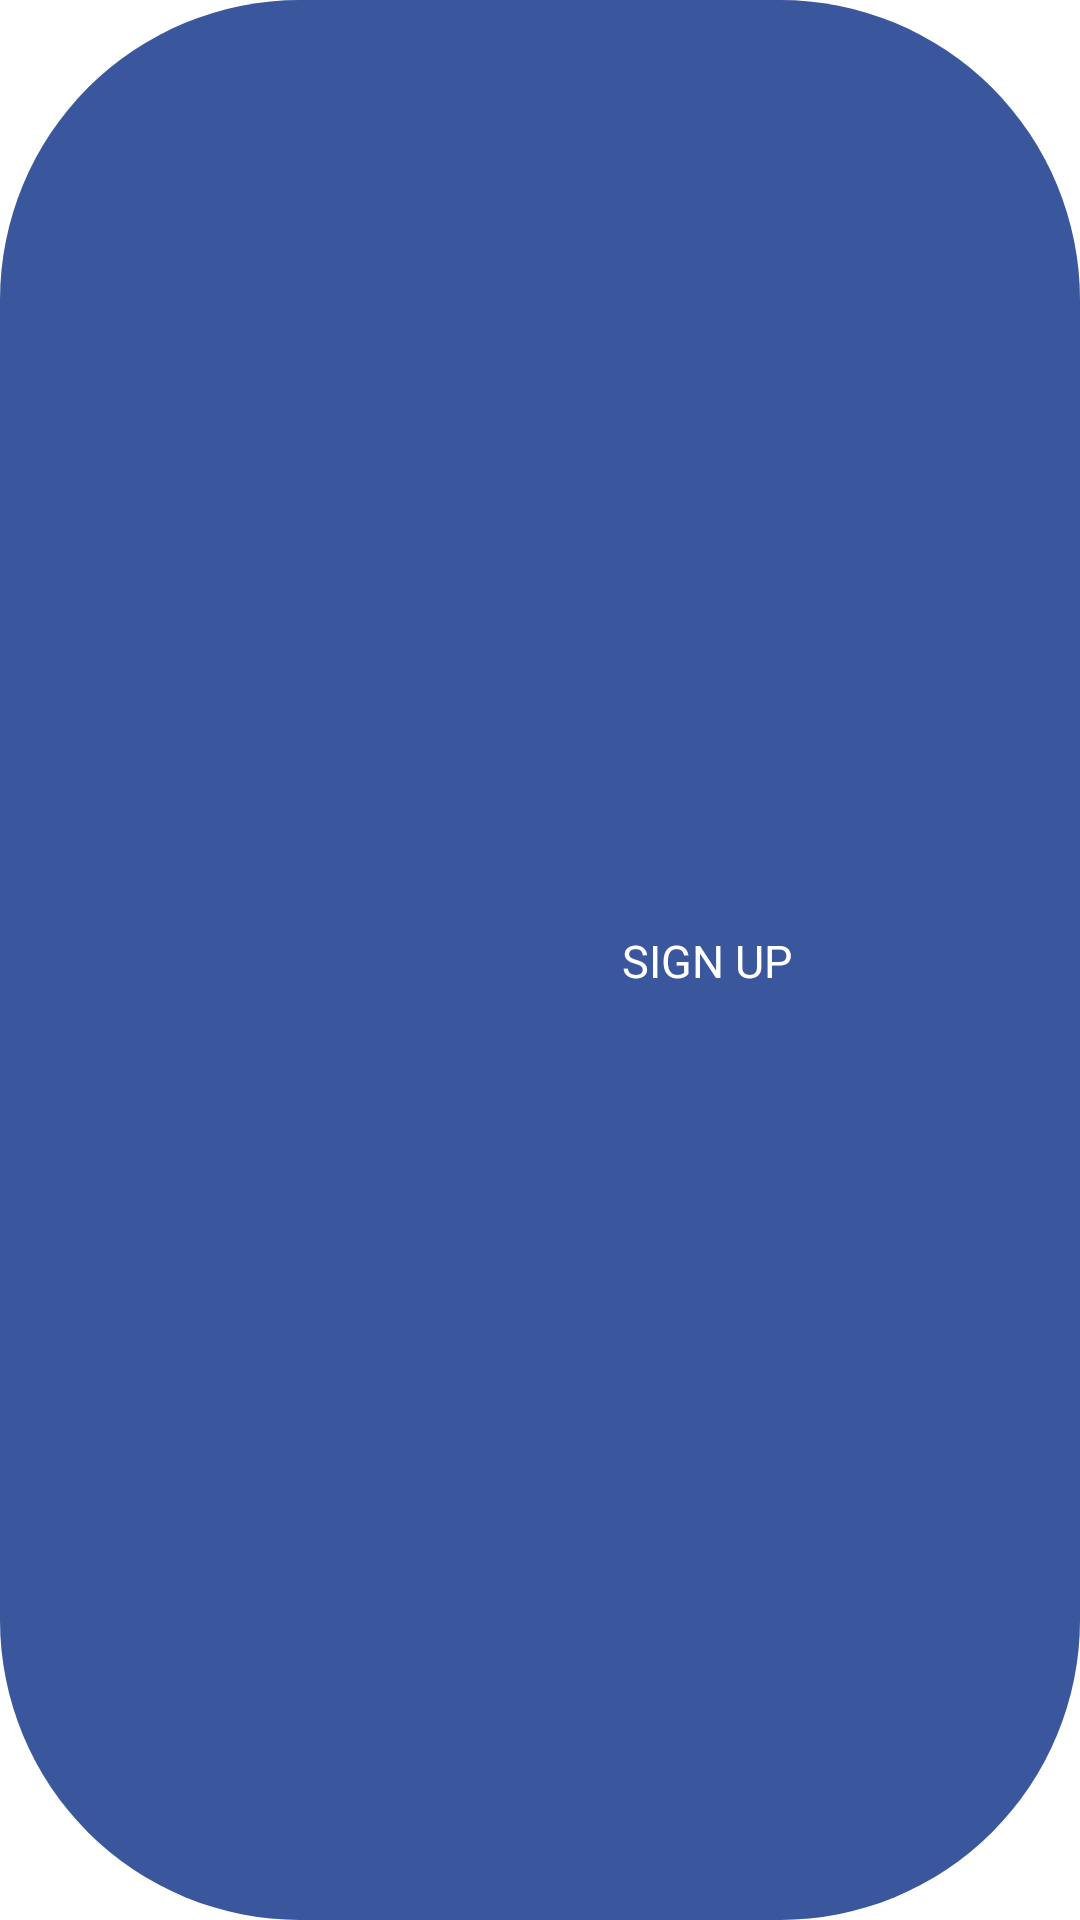

The Android layout XML behind this screen, and the referenced resources:
<!-- AndroidManifest.xml: application theme Base.Theme.Mic -->
<!-- res/layout/facebook_custom_buttom_background.xml -->
<?xml version="1.0" encoding="utf-8"?>
<androidx.constraintlayout.widget.ConstraintLayout
    xmlns:android="http://schemas.android.com/apk/res/android"
    android:layout_width="match_parent"
    android:layout_height="match_parent"
    xmlns:app="http://schemas.android.com/apk/res-auto"
    android:background="@drawable/facebook_custom_button_background"
    android:padding="5dp">


    <ImageView
        android:id="@+id/imageView"
        android:layout_width="20dp"
        android:layout_height="20dp"
        android:layout_centerVertical="true"
        android:scaleType="centerCrop"
        android:src="@drawable/fb"
        app:layout_constraintBottom_toBottomOf="parent"
        app:layout_constraintEnd_toStartOf="@+id/textView"
        app:layout_constraintHorizontal_bias="0.5"
        app:layout_constraintStart_toStartOf="parent"
        app:layout_constraintTop_toTopOf="parent" />

    <TextView
        android:id="@+id/textView"
        android:layout_width="wrap_content"
        android:layout_height="wrap_content"
        android:layout_alignParentEnd="true"
        android:layout_alignParentRight="true"
        android:layout_centerVertical="true"
        android:text="SIGN UP"
        android:textColor="@color/white"
        android:textSize="15sp"
        app:layout_constraintBottom_toBottomOf="parent"
        app:layout_constraintEnd_toEndOf="parent"
        app:layout_constraintHorizontal_bias="0.5"
        app:layout_constraintStart_toEndOf="@+id/imageView"
        app:layout_constraintTop_toTopOf="parent" />


</androidx.constraintlayout.widget.ConstraintLayout>
<!-- resources referenced by this layout -->
<resources>
  <color name="white">#FFFFFFFF</color>
  <!-- drawable facebook_custom_button_background (drawable) -->
  <?xml version="1.0" encoding="utf-8"?>
  <shape xmlns:android="http://schemas.android.com/apk/res/android">
      <solid
          android:color="#3a569c"/>
      <corners
          android:radius="100dp"/>
  </shape>
  <style name="Base.Theme.Mic" parent="Theme.MaterialComponents.Light.NoActionBar">
          
          <item name="colorPrimary">@color/Admere_Selvyn_color</item>
          <item name="colorPrimaryVariant">@color/Admere_Selvyn_color</item>
          <item name="colorOnPrimary">@color/white</item>
          
          <item name="colorSecondary">@color/Admere_Selvyn_color</item>
          <item name="colorSecondaryVariant">@color/teal_700</item>
          <item name="colorOnSecondary">@color/white</item>
          
          <item name="android:statusBarColor" tools:targetApi="l">?attr/colorPrimaryVariant</item>
          
      </style>
  <color name="Admere_Selvyn_color">#F3C700</color>
  <color name="teal_700">#FF018786</color>
</resources>
